Labelled photos from "actual_training_testing_data", an image-classification folder in rdk004/CNN_WBC_Classifier. The possible labels are: basophil, eosinophil, erythroblast, immature granulocyte, lymphocyte, monocyte, neutrophil, thrombocyte.

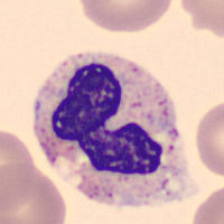
Label: neutrophil

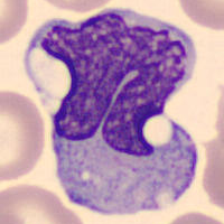
Label: monocyte

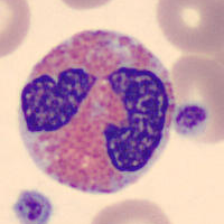
Label: eosinophil

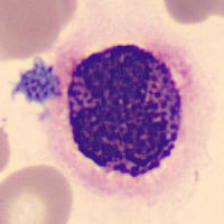
Label: basophil

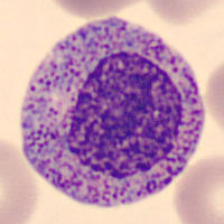
Label: immature granulocyte

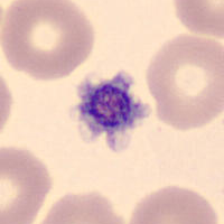
Label: thrombocyte
